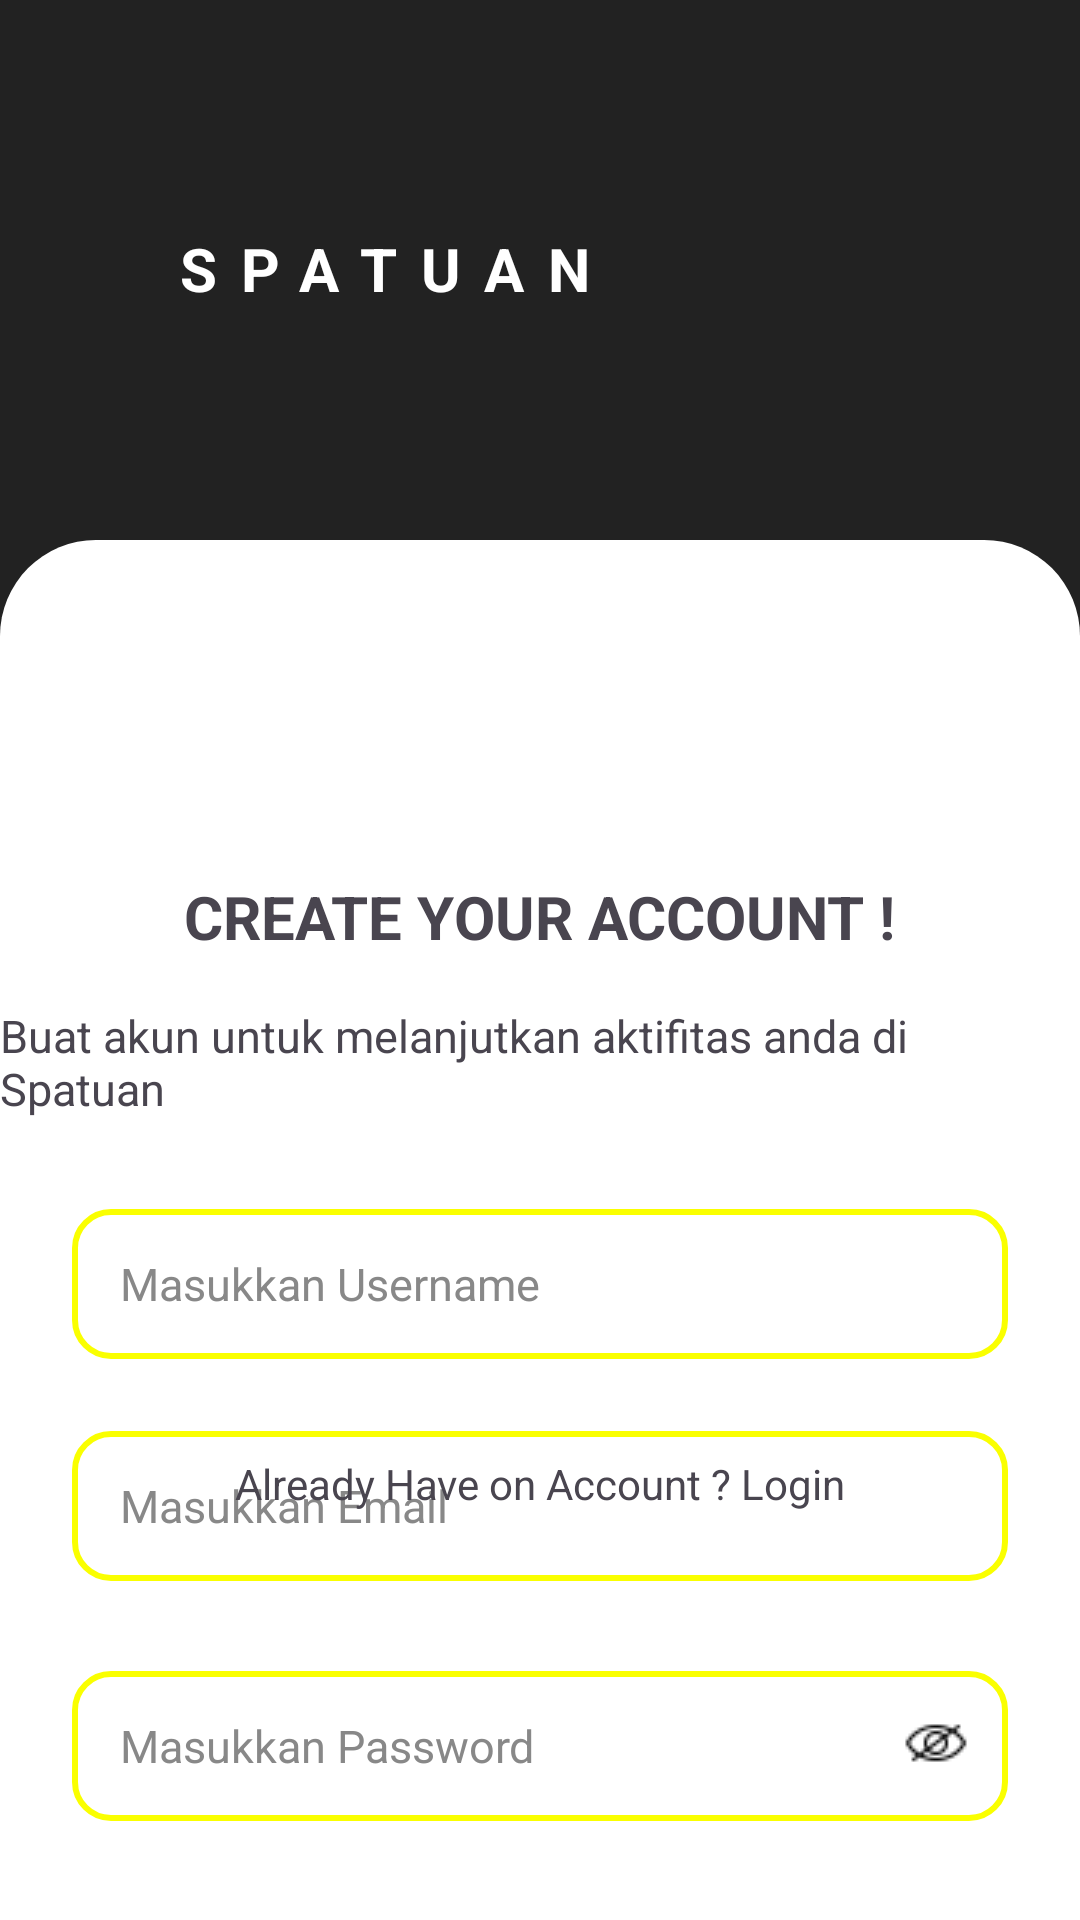

The Android layout XML behind this screen, and the referenced resources:
<!-- AndroidManifest.xml: application theme Theme.SpatuanApp -->
<!-- res/layout/activity_register.xml -->
<?xml version="1.0" encoding="utf-8"?>
<androidx.constraintlayout.widget.ConstraintLayout
    xmlns:android="http://schemas.android.com/apk/res/android"
    xmlns:app="http://schemas.android.com/apk/res-auto"
    xmlns:tools="http://schemas.android.com/tools"
    android:layout_width="match_parent"
    android:layout_height="match_parent"
    android:background="#222222">

    <androidx.constraintlayout.widget.ConstraintLayout
        android:id="@+id/headerLayout"
        android:layout_width="0dp"
        android:layout_height="180dp"
        android:background="#222222"
        app:layout_constraintTop_toTopOf="parent"
        app:layout_constraintStart_toStartOf="parent"
        app:layout_constraintEnd_toEndOf="parent">

        <ImageView
            android:id="@+id/btnBack"
            android:layout_width="24dp"
            android:layout_height="24dp"
            android:layout_marginStart="16dp"
            android:layout_marginTop="76dp"
            android:src="@drawable/baseline_arrow_back_24"
            app:layout_constraintStart_toStartOf="parent"
            app:layout_constraintTop_toTopOf="parent" />

        <TextView
            android:id="@+id/tvSpatuan"
            android:layout_width="wrap_content"
            android:layout_height="wrap_content"
            android:text="SPATUAN"
            android:letterSpacing="0.4"
            android:textSize="20sp"
            android:textStyle="bold"
            android:textColor="#FFFFFF"
            android:layout_marginStart="16dp"
            app:layout_constraintStart_toEndOf="@id/btnBack"
            app:layout_constraintTop_toTopOf="@id/btnBack" />
    </androidx.constraintlayout.widget.ConstraintLayout>

    <androidx.constraintlayout.widget.ConstraintLayout
        android:id="@+id/contentLayout"
        android:layout_width="0dp"
        android:layout_height="0dp"
        android:background="@drawable/rounded_top_white_bg"
        app:layout_constraintTop_toBottomOf="@id/headerLayout"
        app:layout_constraintBottom_toBottomOf="parent"
        app:layout_constraintStart_toStartOf="parent"
        app:layout_constraintEnd_toEndOf="parent">

        <TextView
            android:id="@+id/create"
            android:layout_width="wrap_content"
            android:layout_height="wrap_content"
            android:layout_marginTop="112dp"
            android:text="CREATE YOUR ACCOUNT !"
            android:textSize="20sp"
            android:textStyle="bold"
            app:layout_constraintTop_toTopOf="parent"
            app:layout_constraintStart_toStartOf="parent"
            app:layout_constraintEnd_toEndOf="parent"
            app:layout_constraintHorizontal_bias="0.5" />

        <TextView
            android:id="@+id/tvSubRegister"
            android:layout_width="wrap_content"
            android:layout_height="wrap_content"
            android:layout_marginTop="16dp"
            android:text="Buat akun untuk melanjutkan aktifitas anda di Spatuan"
            android:textSize="15sp"
            app:layout_constraintTop_toBottomOf="@id/create"
            app:layout_constraintStart_toStartOf="parent"
            app:layout_constraintEnd_toEndOf="parent"
            app:layout_constraintHorizontal_bias="0.5" />

        <EditText
            android:id="@+id/etUsername"
            android:layout_width="0dp"
            android:layout_height="50dp"
            android:layout_marginStart="24dp"
            android:layout_marginTop="30dp"
            android:layout_marginEnd="24dp"
            android:background="@drawable/yellow_border_bg"
            android:hint="Masukkan Username"
            android:inputType="textPersonName"
            android:paddingHorizontal="16dp"
            android:textSize="15sp"
            android:textColorHint="#888888"
            app:layout_constraintTop_toBottomOf="@id/tvSubRegister"
            app:layout_constraintStart_toStartOf="parent"
            app:layout_constraintEnd_toEndOf="parent" />

        <EditText
            android:id="@+id/etEmail"
            android:layout_width="0dp"
            android:layout_height="50dp"
            android:layout_marginStart="24dp"
            android:layout_marginTop="24dp"
            android:layout_marginEnd="24dp"
            android:background="@drawable/yellow_border_bg"
            android:hint="Masukkan Email"
            android:inputType="textEmailAddress"
            android:paddingHorizontal="16dp"
            android:textSize="15sp"
            android:textColorHint="#888888"
            app:layout_constraintTop_toBottomOf="@id/etUsername"
            app:layout_constraintStart_toStartOf="parent"
            app:layout_constraintEnd_toEndOf="parent" />

        <androidx.constraintlayout.widget.ConstraintLayout
            android:id="@+id/passwordContainer"
            android:layout_width="0dp"
            android:layout_height="50dp"
            android:layout_marginStart="24dp"
            android:layout_marginTop="30dp"
            android:layout_marginEnd="24dp"
            app:layout_constraintTop_toBottomOf="@id/etEmail"
            app:layout_constraintStart_toStartOf="parent"
            app:layout_constraintEnd_toEndOf="parent">

            <EditText
                android:id="@+id/etPassword"
                android:layout_width="0dp"
                android:layout_height="match_parent"
                android:background="@drawable/yellow_border_bg"
                android:hint="Masukkan Password"
                android:inputType="textPassword"
                android:paddingStart="16dp"
                android:paddingEnd="40dp"
                android:textSize="15sp"
                android:textColorHint="#888888"
                app:layout_constraintStart_toStartOf="parent"
                app:layout_constraintEnd_toEndOf="parent" />

            <ImageView
                android:id="@+id/ivTogglePassword"
                android:layout_width="24dp"
                android:layout_height="24dp"
                android:layout_marginTop="12dp"
                android:layout_marginEnd="12dp"
                android:src="@drawable/eye_closed"
                app:layout_constraintTop_toTopOf="parent"
                app:layout_constraintEnd_toEndOf="parent" />
        </androidx.constraintlayout.widget.ConstraintLayout>

        <Button
            android:id="@+id/btnRegister"
            android:layout_width="wrap_content"
            android:layout_height="wrap_content"
            android:layout_marginTop="36dp"
            android:backgroundTint="#FAFF00"
            android:text="REGISTER"
            android:textAllCaps="false"
            android:textColor="#000000"
            android:textStyle="bold"
            app:layout_constraintEnd_toEndOf="parent"
            app:layout_constraintHorizontal_bias="0.498"
            app:layout_constraintStart_toStartOf="parent"
            app:layout_constraintTop_toBottomOf="@+id/passwordContainer" />

        <TextView
            android:id="@+id/tvOr"
            android:layout_width="wrap_content"
            android:layout_height="wrap_content"
            android:layout_marginTop="16dp"
            android:layout_marginBottom="20dp"
            android:text="OR"
            android:textColor="#999999"
            app:layout_constraintTop_toBottomOf="@id/btnRegister"
            app:layout_constraintBottom_toTopOf="@+id/tvToRegister"
            app:layout_constraintStart_toStartOf="parent"
            app:layout_constraintEnd_toEndOf="parent" />

        <TextView
            android:id="@+id/tvToRegister"
            android:layout_width="wrap_content"
            android:layout_height="wrap_content"
            android:layout_marginBottom="136dp"
            android:text="Already Have on Account ? Login"
            android:textSize="14sp"
            app:layout_constraintBottom_toBottomOf="parent"
            app:layout_constraintStart_toStartOf="parent"
            app:layout_constraintEnd_toEndOf="parent" />

    </androidx.constraintlayout.widget.ConstraintLayout>
</androidx.constraintlayout.widget.ConstraintLayout>
<!-- resources referenced by this layout -->
<resources>
  <!-- drawable eye_closed: png bitmap (drawable, 488 bytes) -->
  <!-- drawable rounded_top_white_bg (drawable) -->
  <shape xmlns:android="http://schemas.android.com/apk/res/android"
      android:shape="rectangle">
      <solid android:color="#FFFFFF" />
      <corners android:topLeftRadius="32dp" android:topRightRadius="32dp" />
  </shape>
  <!-- drawable yellow_border_bg (drawable) -->
  <shape xmlns:android="http://schemas.android.com/apk/res/android"
      android:shape="rectangle">
      <solid android:color="#FFFFFF" />
      <stroke android:width="2dp" android:color="#FAFF00" />
      <corners android:radius="12dp" />
  </shape>
  <style name="Theme.SpatuanApp" parent="Base.Theme.SpatuanApp" />
  <style name="Base.Theme.SpatuanApp" parent="Theme.Material3.DayNight.NoActionBar">
          
          
      </style>
</resources>
